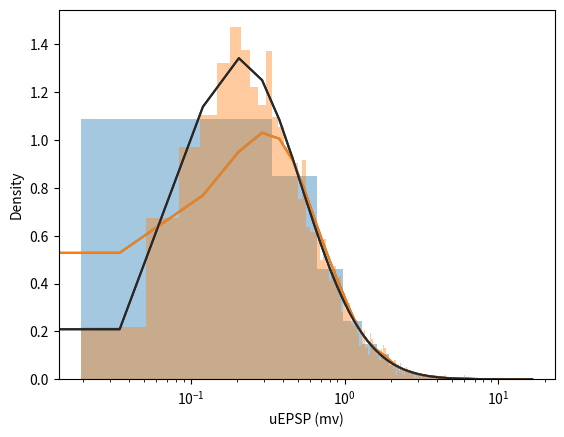

Python code for this plot:
#This code is used to create a distribution of uEPSPs that matches Song et al. 2005

import numpy as np
import matplotlib.pyplot as plt
import pandas as pd
import seaborn as sb
from scipy.stats import lognorm

def lognormal(m, s):
        mean = np.log(m) - 0.5 * np.log((s/m)**2+1)
        std = np.sqrt(np.log((s/m)**2 + 1))
        return max(np.random.lognormal(mean, std, 1), 0.00000000001)

# def get_s(m, v):
#         return np.sqrt((m**2) * np.exp(v) - 1)

#import pdb; pdb.set_trace()
m = 0.77#0.401
#s = 0.31
s=0.918#0.31

#import pdb; pdb.set_trace()
arr = [float(lognormal(m, s)) for i in range(5000)]
#arr = [float(np.random.lognormal(-0.702, np.sqrt(0.8752), 1)) for i in range(50000)]
#arr = np.random.lognormal(-0.702, np.sqrt(0.8752), 1000)
df = pd.DataFrame()
df['dist'] = arr
#import pdb; pdb.set_trace()
print(np.mean(arr))
print(np.std(arr))

#import pdb; pdb.set_trace()
sb.distplot(df['dist'], fit = lognorm, hist=True)
plt.show()

sb.distplot(df['dist'], fit = lognorm, bins = 500, hist=True)
plt.xlabel('uEPSP (mv)')
plt.xscale('log')
plt.show()